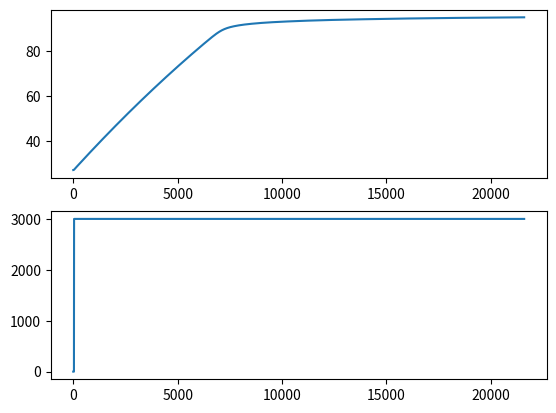

Write the Python code that produced this figure.
import numpy as np 
import matplotlib.pyplot as plt 
from scipy.integrate import solve_ivp
from scipy.interpolate import interp1d
import pandas



def NonLinearModel(tspan, U_Func, sys_args):
    T0, V0, m_v0, Ts, Tboil, T_ev_s, h = sys_args
    U = lambda t:  U_Func(t)
    def R_evap(T, V, U, args):
        Ts, Tboil, T_evap_start, h = args # all T in K
        σ = 5.67e-8
        A = 7.54717e-3*V
        r_evap_max = (3000 - A*h*(Tboil - Ts) - A*σ*(Tboil**4 - Ts**4))/ 2396.4e3
        mdpnt = (Tboil + T_evap_start)/2
        b = 0.9 
        κ = (1/3000) *U
        return (r_evap_max*κ)/(1 + np.exp(-b*(T - mdpnt))) # kg H2O/s (Logistic Curve)

    def nonlinear_mod(t, arr, args): 
        T, V, m_v = arr     #  All T input as °C
        Ts, Tboil, T_evap_start, h = args
        T, Ts, Tboil, T_evap_start = T + 273.15,  Ts + 273.15, Tboil + 273.15, T_evap_start + 273.15
        
        Q = U(t)
        A = 7.54717e-3*V
        Cp = 4186 #J/kg.K
        λ =  2396.4e3
        σ = 5.67e-8

        dm_vdt = R_evap(T, V, Q, [Ts, Tboil, T_evap_start, h]) 
        dVdt = -dm_vdt
        dTdt = (Q - (h*A*(T - Ts)) - (σ*A*((T**4) - (Ts**4))) - dm_vdt*λ)/(Cp*V)
        return [dTdt, dVdt, dm_vdt]

    init_cond = [T0, V0, m_v0]
    args = [Ts, Tboil, T_ev_s, h]
    ans = solve_ivp(lambda t, arr: nonlinear_mod(t, arr, args), [0, tf] , init_cond , dense_output=True).sol(tspan)
    Uspan = [U(t) for t in tspan]
    return [tspan, ans , Uspan]

def U1(t):
    if t>=0 and t<33:
        return 0
    if t>=33 and t<5000:
        return 3000
    else:
        return 3000


Ts = 27 # °C (Surrounds Temperature)
T0 = Ts # °C (Initial temp of liquid, we assume the surrounds temperature does not change)
V0 = 70 # L (initial Voume in L)
m_v0 = 0 # kg (initial mass of water in vapour phase)
h = 15 # W/m2.K (Assumption for now... )
Tboil = 95 # °C (classical boiling point at the system P)
T_ev_s = 85 # °C (temoerature we expect to start having evaporation (nucleate boiling))

tf = 3600*6
tspan = np.linspace(0, tf, 10000)
argus = [T0, V0, m_v0, Ts, Tboil, T_ev_s, h]
_, ans, Uspan = NonLinearModel(tspan, U1, argus)

plt.subplot(2,1,1)
plt.plot(tspan, ans[0])
plt.subplot(2,1,2)
plt.plot(tspan, [U1(t) for t in tspan])
plt.show()
